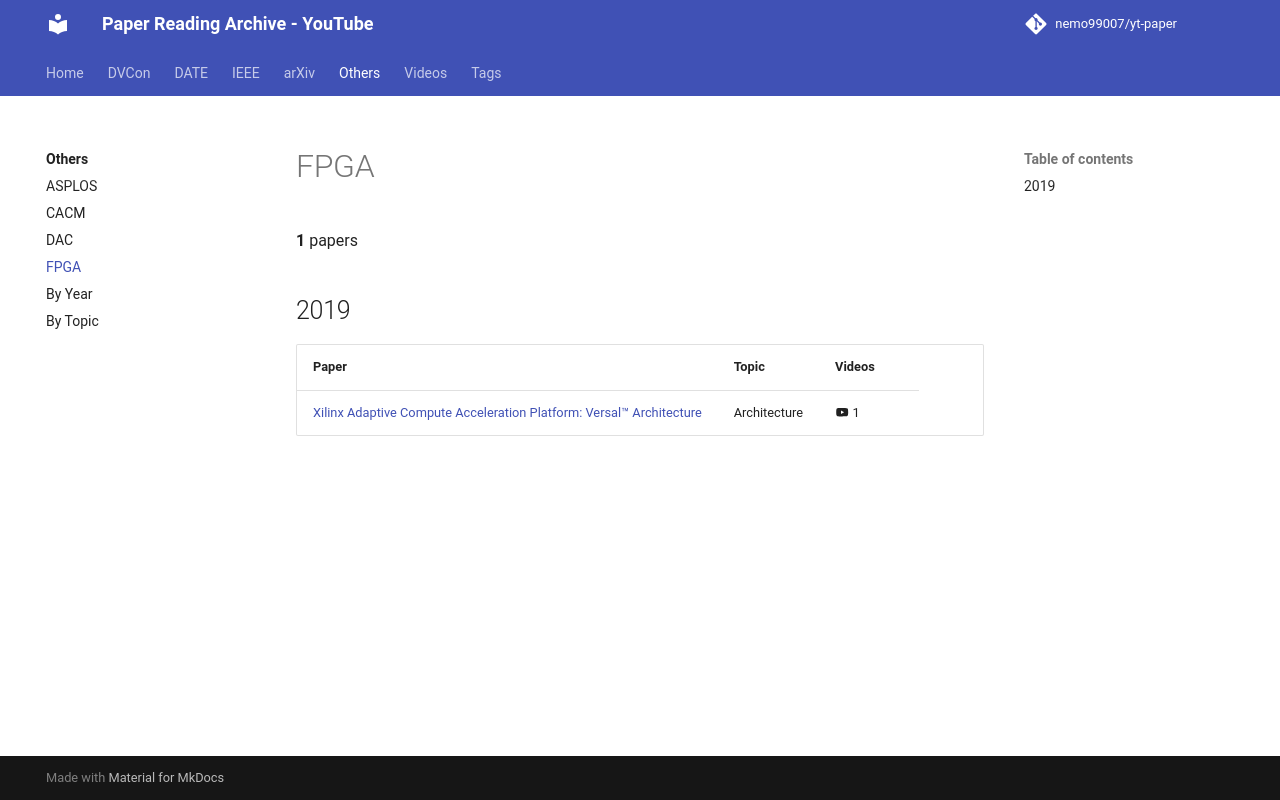

repository: nemo99007/yt-paper · page: others/fpga/index.html · generator: mkdocs

<!-- generated by yt-paper; edits will be overwritten -->

# FPGA

**1** papers

## 2019

| Paper | Topic | Videos |
|---|---|---|
| [Xilinx Adaptive Compute Acceleration Platform: Versal™ Architecture](../papers/ref-20261019-b8bc-xilinx-adaptive-compute-acceleration-platform-versaltm-archi.md) | Architecture | :material-youtube: 1 |
